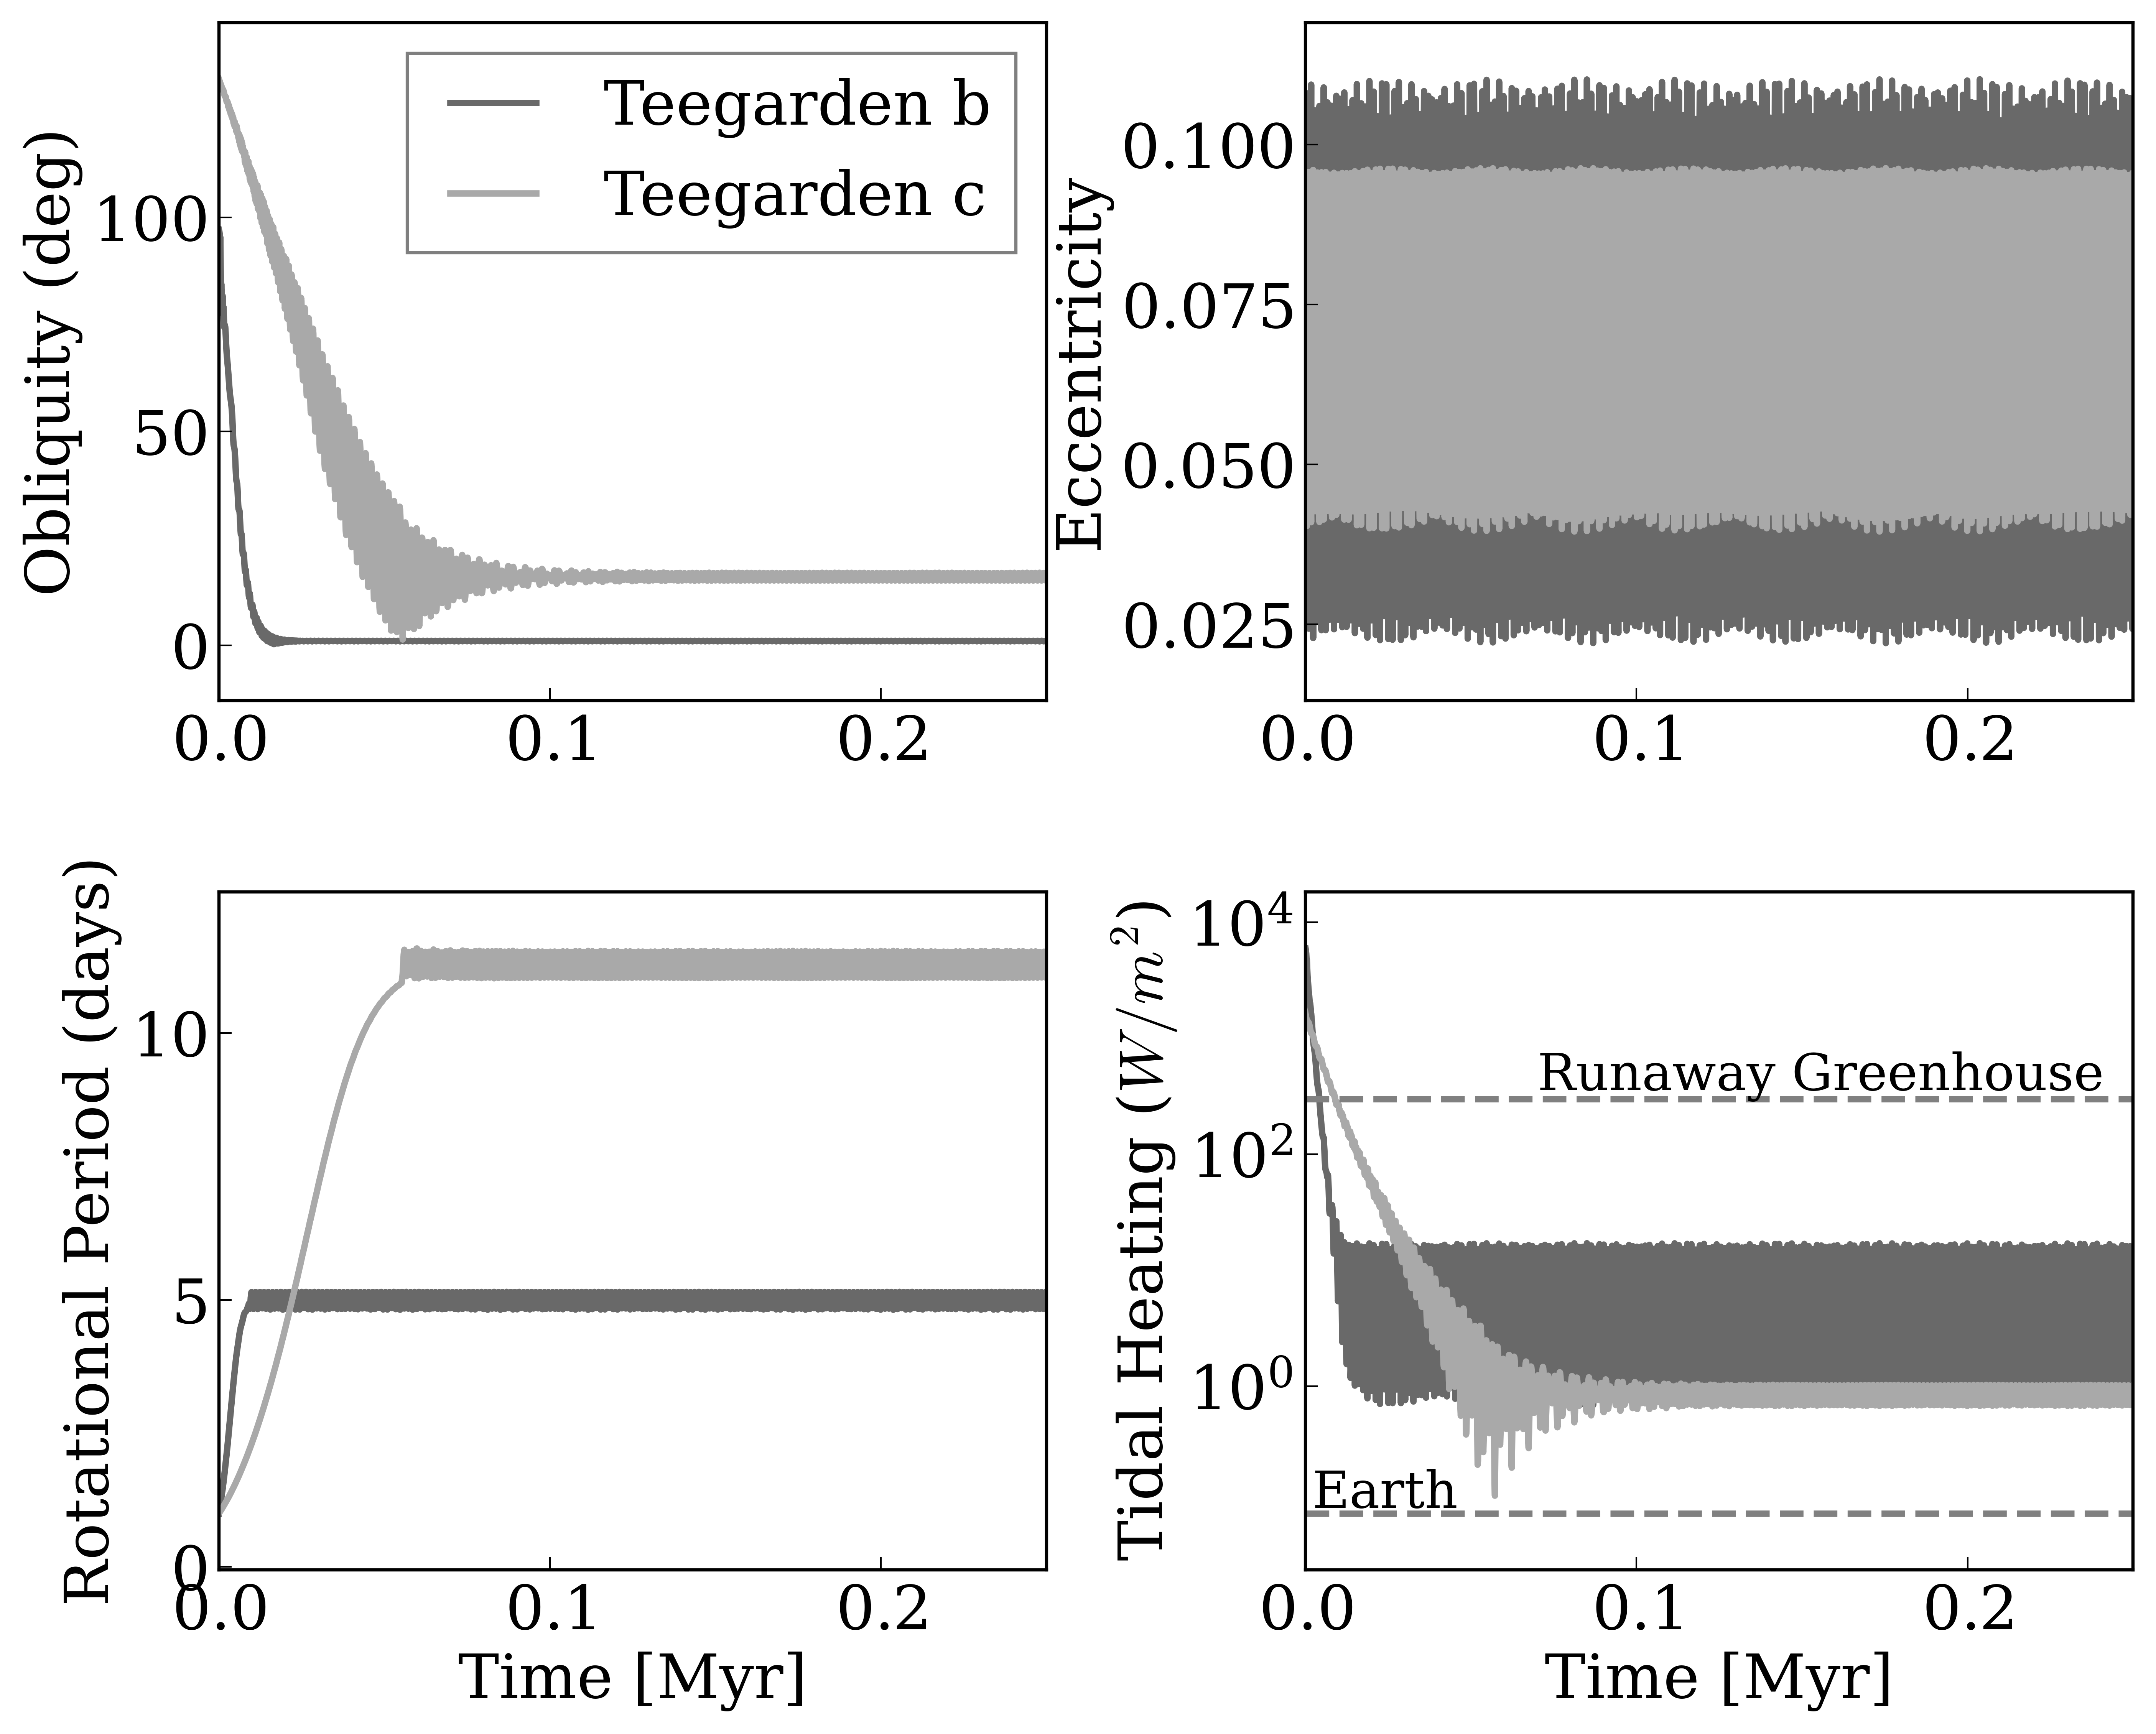

Reproduce this figure in Python.
"""
Planet Orbit Evolution. Based on code by Dr. D. Fleming, by I.A.Guez.
Makes a plot of various planet stats
"""

from __future__ import division, print_function

import matplotlib as mpl
#mpl.use('Agg')
#Used when plotting without a screen.
import matplotlib.pyplot as plt
import numpy as np
import vplot as vpl
import sys

# Check correct number of arguments
if (len(sys.argv) != 2):
    print('ERROR: Incorrect number of arguments.')
    print('Usage: '+sys.argv[0]+' <pdf | png>')
    exit(1)
if (sys.argv[1] != 'pdf' and sys.argv[1] != 'png'):
    print('ERROR: Unknown file format: '+sys.argv[1])
    print('Options are: pdf, png')
    exit(1)

#Typical plot parameters that make for pretty plot
mpl.rcParams['figure.figsize'] = (10,8)
mpl.rcParams['font.size'] = 16.0

# Load data
#InputDirb = input("Input Directory b:")
#InputDirc = input("Input Directory c:")
#You can also hard code the addresses.
InputDirb = "./TGMCDrand_002b"
InputDirc = "./TGMCDrand_002b"
outputb = vpl.GetOutput(InputDirb)
outputc = vpl.GetOutput(InputDirc)
print("Directories Located")


# Extract data
time = outputb.TGb.Time/1.0e6 # Scale to Myr
eccb = outputb.TGb.Eccentricity
eccc = outputc.TGc.Eccentricity
obbb = outputb.TGb.Obliquity
obbc = outputc.TGc.Obliquity
rotb = outputb.TGb.RotPer
rotc = outputc.TGc.RotPer
tidhb = outputb.TGb.SurfEnFluxEqtide
tidhc = outputc.TGc.SurfEnFluxEqtide
print("Files Found") 

# Plot
fig, axes = plt.subplots(nrows=2, ncols=2, sharex=False)
#fig.set_size_inches(5,4);                                            
fig.tight_layout(pad=2, w_pad=1.5);   

axes[0,0].plot(time, obbb, color="DimGray", label="Teegarden b")
axes[0,0].plot(time, obbc, color="DarkGray", label="Teegarden c")
axes[0,0].set_xlim(time.min(),time.max())
axes[0,0].legend(loc="best")
axes[0,0].set_xlim(0,0.25)
axes[0,0].set_ylabel("Obliquity (deg)")


axes[0,1].plot(time, eccb, color="DimGray")
axes[0,1].plot(time, eccc, color="DarkGray")
axes[0,1].set_xlim(time.min(),time.max())
axes[0,1].set_xlim(0,0.25)
axes[0,1].set_ylabel("Eccentricity")


axes[1,0].plot(time, rotb, color="DimGray")
axes[1,0].plot(time, rotc, color="DarkGray")
axes[1,0].set_xlim(time.min(),time.max())
axes[1,0].set_xlim(0,0.25)
axes[1,0].set_xlabel("Time [Myr]")
axes[1,0].set_ylabel("Rotational Period (days)")


axes[1,1].plot(time, tidhb, color="DimGray")
axes[1,1].plot(time, tidhc, color="DarkGray")
axes[1,1].set_xlim(time.min(),time.max())
axes[1,1].set_xlim(0, 0.25)
axes[1,1].set_yscale('log')
axes[1,1].set_xlabel("Time [Myr]")
axes[1,1].set_ylabel("Tidal Heating ($W/m^{2}$)")

if (sys.argv[1] == 'pdf'):
    fig.savefig('POE.pdf', bbox_inches="tight", dpi=600)
if (sys.argv[1] == 'png'):
    fig.savefig('POE.png', bbox_inches="tight", dpi=600)
